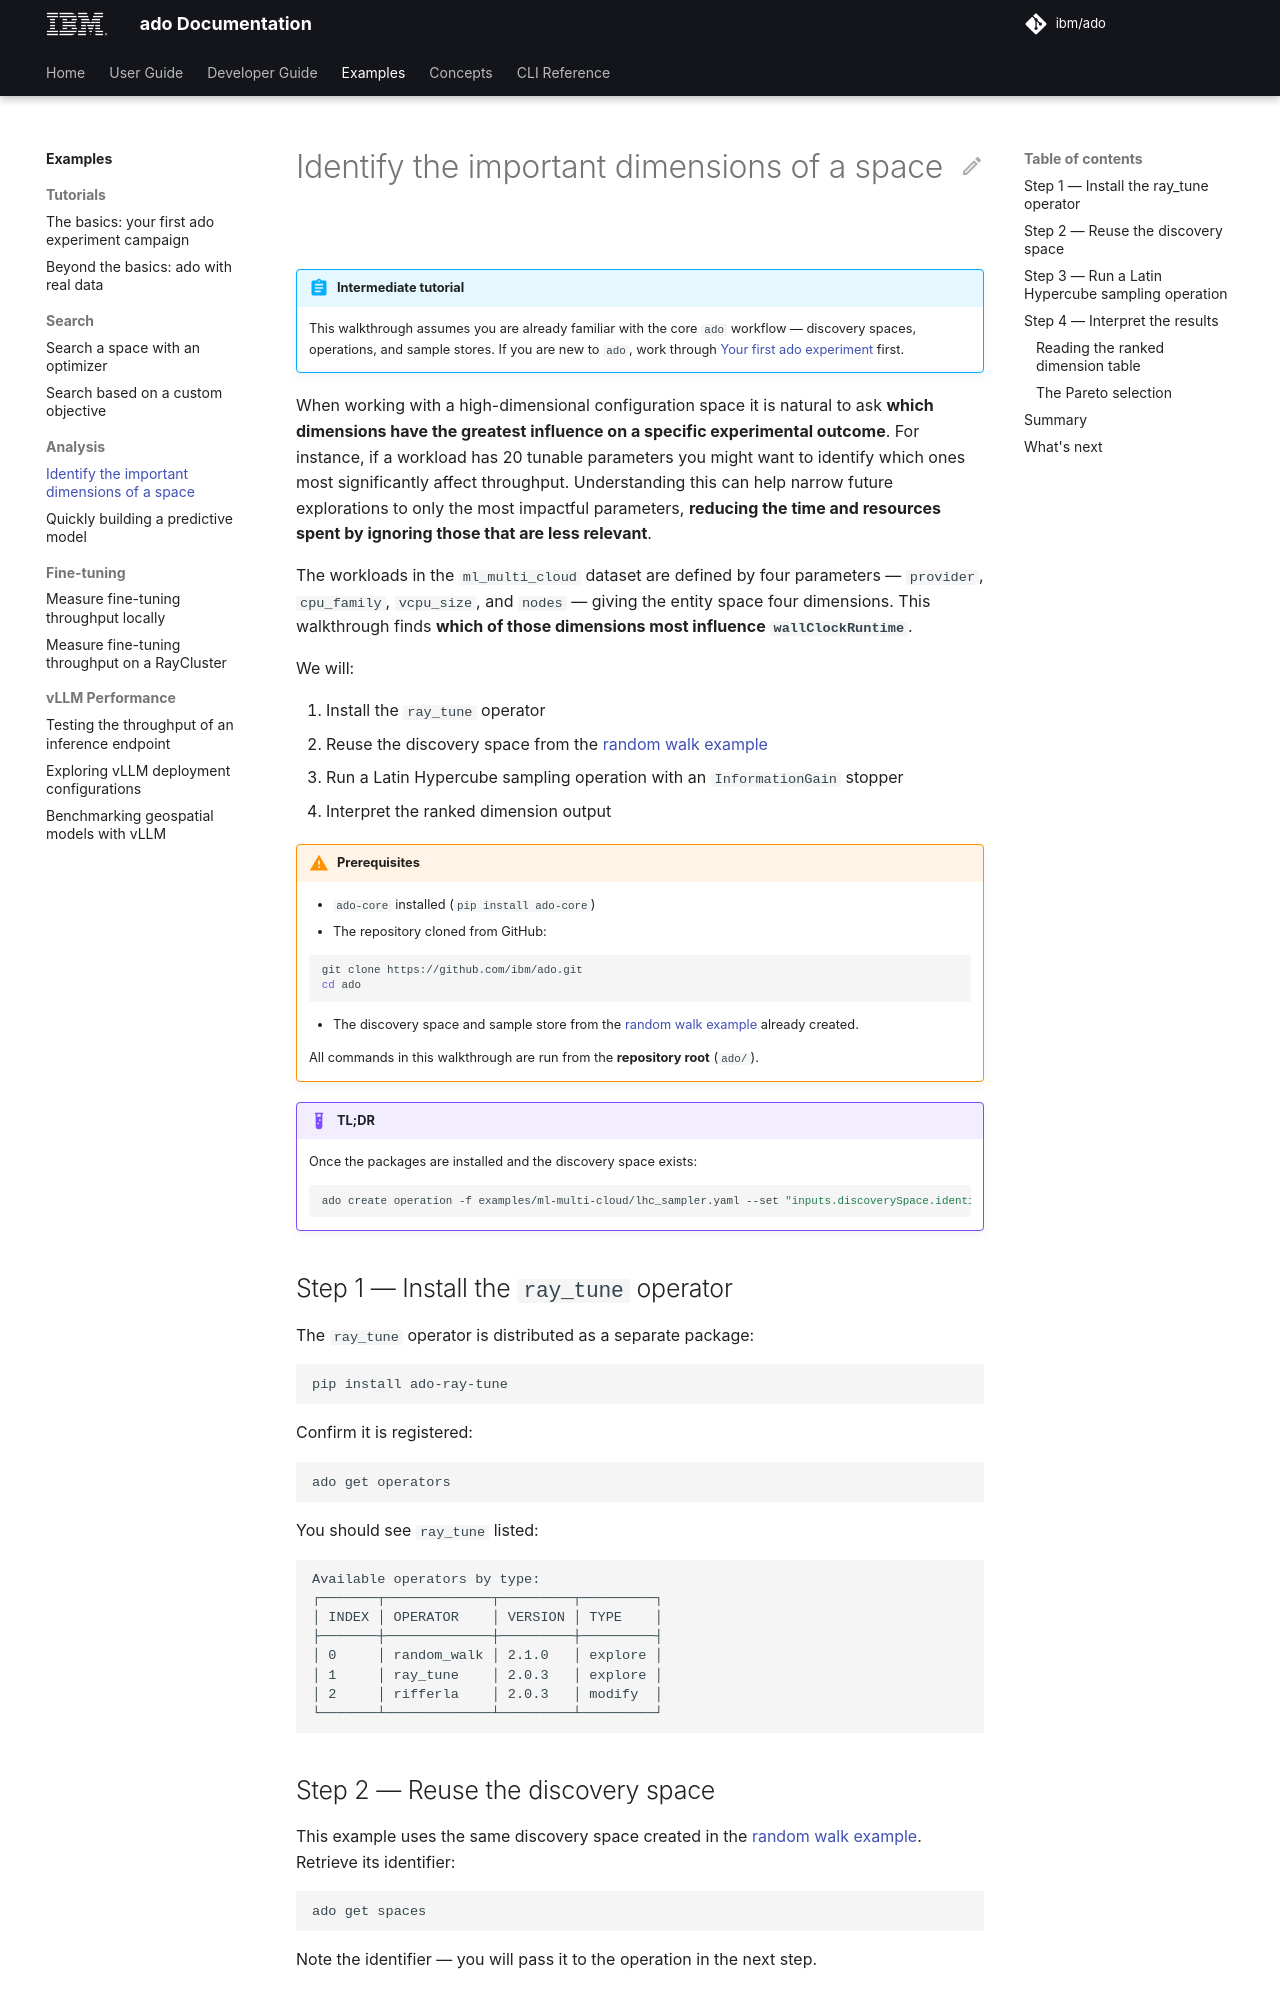

repository: IBM/ado · page: 2.4/user-guide/examples/lhu/index.html · generator: mkdocs

<!-- markdownlint-disable code-block-style -->

# Identify the important dimensions of a space

!!! abstract "Intermediate tutorial"

    This walkthrough assumes you are already familiar with the core `ado`
    workflow — discovery spaces, operations, and sample stores. If you are new
    to `ado`, work through
    [Your first ado experiment](tutorials/density-example.md) first.

When working with a high-dimensional configuration space it is natural to ask
**which dimensions have the greatest influence on a specific experimental
outcome**. For instance, if a workload has 20 tunable parameters you might want
to identify which ones most significantly affect throughput. Understanding this
can help narrow future explorations to only the most impactful parameters,
**reducing the time and resources spent by ignoring those that are less
relevant**.

The workloads in the `ml_multi_cloud` dataset are defined by four parameters —
`provider`, `cpu_family`, `vcpu_size`, and `nodes` — giving the entity space
four dimensions. This walkthrough finds **which of those dimensions most
influence `wallClockRuntime`**.

We will:

1. Install the `ray_tune` operator
2. Reuse the discovery space from the [random walk example](tutorials/random-walk.md)
3. Run a Latin Hypercube sampling operation with an `InformationGain` stopper
4. Interpret the ranked dimension output

!!! warning "Prerequisites"

    - `ado-core` installed (`pip install ado-core`)
    - The repository cloned from GitHub:

      ```bash
      git clone https://github.com/ibm/ado.git
      cd ado
      ```

    - The discovery space and sample store from the
      [random walk example](tutorials/random-walk.md) already created.

    All commands in this walkthrough are run from the **repository root**
    (`ado/`).

!!! example "TL;DR"

    Once the packages are installed and the discovery space exists:

    <!-- markdownlint-disable MD013 -->
    ```bash
    ado create operation -f examples/ml-multi-cloud/lhc_sampler.yaml --set "inputs.discoverySpace.identifier=$DISCOVERY_SPACE_IDENTIFIER"
    ```
    <!-- markdownlint-enable MD013 -->

## Step 1 — Install the `ray_tune` operator

The `ray_tune` operator is distributed as a separate package:

```bash
pip install ado-ray-tune
```

Confirm it is registered:

```bash
ado get operators
```

You should see `ray_tune` listed:

```text
Available operators by type:
┌───────┬─────────────┬─────────┬─────────┐
│ INDEX │ OPERATOR    │ VERSION │ TYPE    │
├───────┼─────────────┼─────────┼─────────┤
│ 0     │ random_walk │ 2.1.0   │ explore │
│ 1     │ ray_tune    │ 2.0.3   │ explore │
│ 2     │ rifferla    │ 2.0.3   │ modify  │
└───────┴─────────────┴─────────┴─────────┘
```

## Step 2 — Reuse the discovery space

This example uses the same discovery space created in the
[random walk example](tutorials/random-walk.md). Retrieve its identifier:

```bash
ado get spaces
```

Note the identifier — you will pass it to the operation in the next step.
